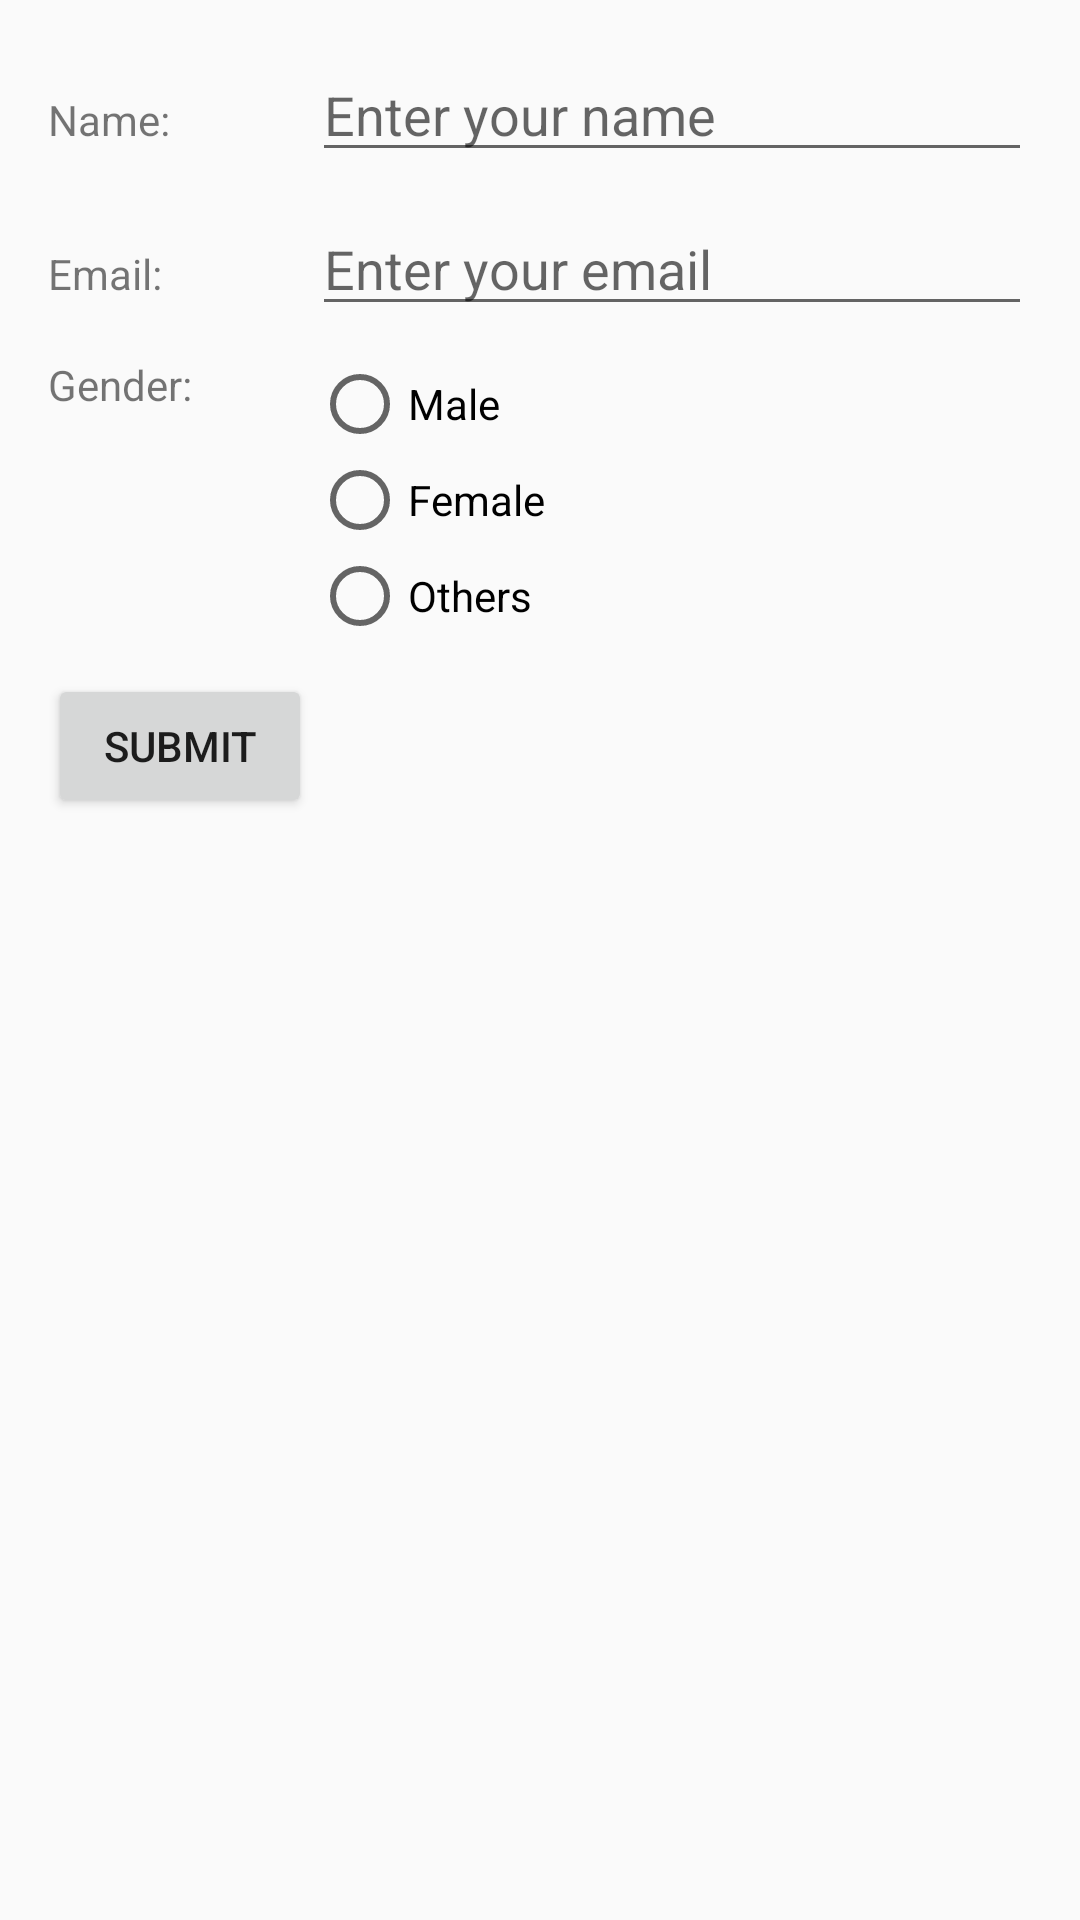

The Android layout XML behind this screen, and the referenced resources:
<!-- AndroidManifest.xml: application theme Theme.Classroom -->
<!-- res/layout/activity_table_layout.xml -->
<?xml version="1.0" encoding="utf-8"?>
<androidx.constraintlayout.widget.ConstraintLayout xmlns:android="http://schemas.android.com/apk/res/android"
    xmlns:app="http://schemas.android.com/apk/res-auto"
    xmlns:tools="http://schemas.android.com/tools"
    android:id="@+id/main"
    android:layout_width="match_parent"
    android:layout_height="match_parent"
    tools:context=".TableLayout">

    <TableLayout
        android:layout_width="match_parent"
        android:layout_height="match_parent"
        android:padding="16dp"
        android:stretchColumns="1"
        android:orientation="vertical">

        
        <TableRow
            android:layout_width="match_parent"
            android:layout_height="wrap_content"
            android:paddingBottom="10dp">
            <TextView
                android:layout_width="wrap_content"
                android:layout_height="wrap_content"
                android:text="Name:"
                android:labelFor="@id/name_edit_text"
                android:paddingEnd="8dp"/>
            <EditText
                android:id="@+id/name_edit_text"
                android:layout_width="0dp"
                android:layout_height="wrap_content"
                android:layout_weight="1"
                android:hint="Enter your name" />
        </TableRow>

        
        <TableRow
            android:layout_width="match_parent"
            android:layout_height="wrap_content"
            android:paddingBottom="10dp">
            <TextView
                android:layout_width="wrap_content"
                android:layout_height="wrap_content"
                android:text="Email:"
                android:labelFor="@id/email_edit_text"
                android:paddingEnd="8dp"/>
            <EditText
                android:id="@+id/email_edit_text"
                android:layout_width="0dp"
                android:layout_height="wrap_content"
                android:layout_weight="1"
                android:hint="Enter your email" />
        </TableRow>

        
        <TableRow
            android:layout_width="match_parent"
            android:layout_height="wrap_content"
            android:paddingBottom="10dp">
            <TextView
                android:layout_width="wrap_content"
                android:layout_height="wrap_content"
                android:text="Gender:"
                android:labelFor="@id/gender_radio_group"
                android:paddingEnd="8dp"/>
            <RadioGroup
                android:id="@+id/gender_radio_group"
                android:layout_width="0dp"
                android:layout_height="wrap_content"
                android:layout_weight="1">
                <RadioButton
                    android:id="@+id/radio_male"
                    android:layout_width="wrap_content"
                    android:layout_height="wrap_content"
                    android:text="Male" />
                <RadioButton
                    android:id="@+id/radio_female"
                    android:layout_width="wrap_content"
                    android:layout_height="wrap_content"
                    android:text="Female" />
                <RadioButton
                    android:layout_width="match_parent"
                    android:layout_height="wrap_content"
                    android:text="Others"/>
            </RadioGroup>
        </TableRow>

        
        <TableRow
            android:layout_width="match_parent"
            android:layout_height="wrap_content">
            <Button
                android:id="@+id/submit_button"
                android:layout_width="wrap_content"
                android:layout_height="wrap_content"
                android:text="Submit"
                android:layout_gravity="center_horizontal"/>
        </TableRow>

    </TableLayout>



</androidx.constraintlayout.widget.ConstraintLayout>
<!-- resources referenced by this layout -->
<resources>
  <style name="Theme.Classroom" parent="Base.Theme.Classroom">
          
          <item name="android:navigationBarColor">@android:color/transparent</item>
          <item name="android:statusBarColor">@android:color/transparent</item>
          <item name="android:windowLightStatusBar">?attr/isLightTheme</item>
      </style>
  <style name="Base.Theme.Classroom" parent="Theme.AppCompat.DayNight.DarkActionBar">
      </style>
</resources>
